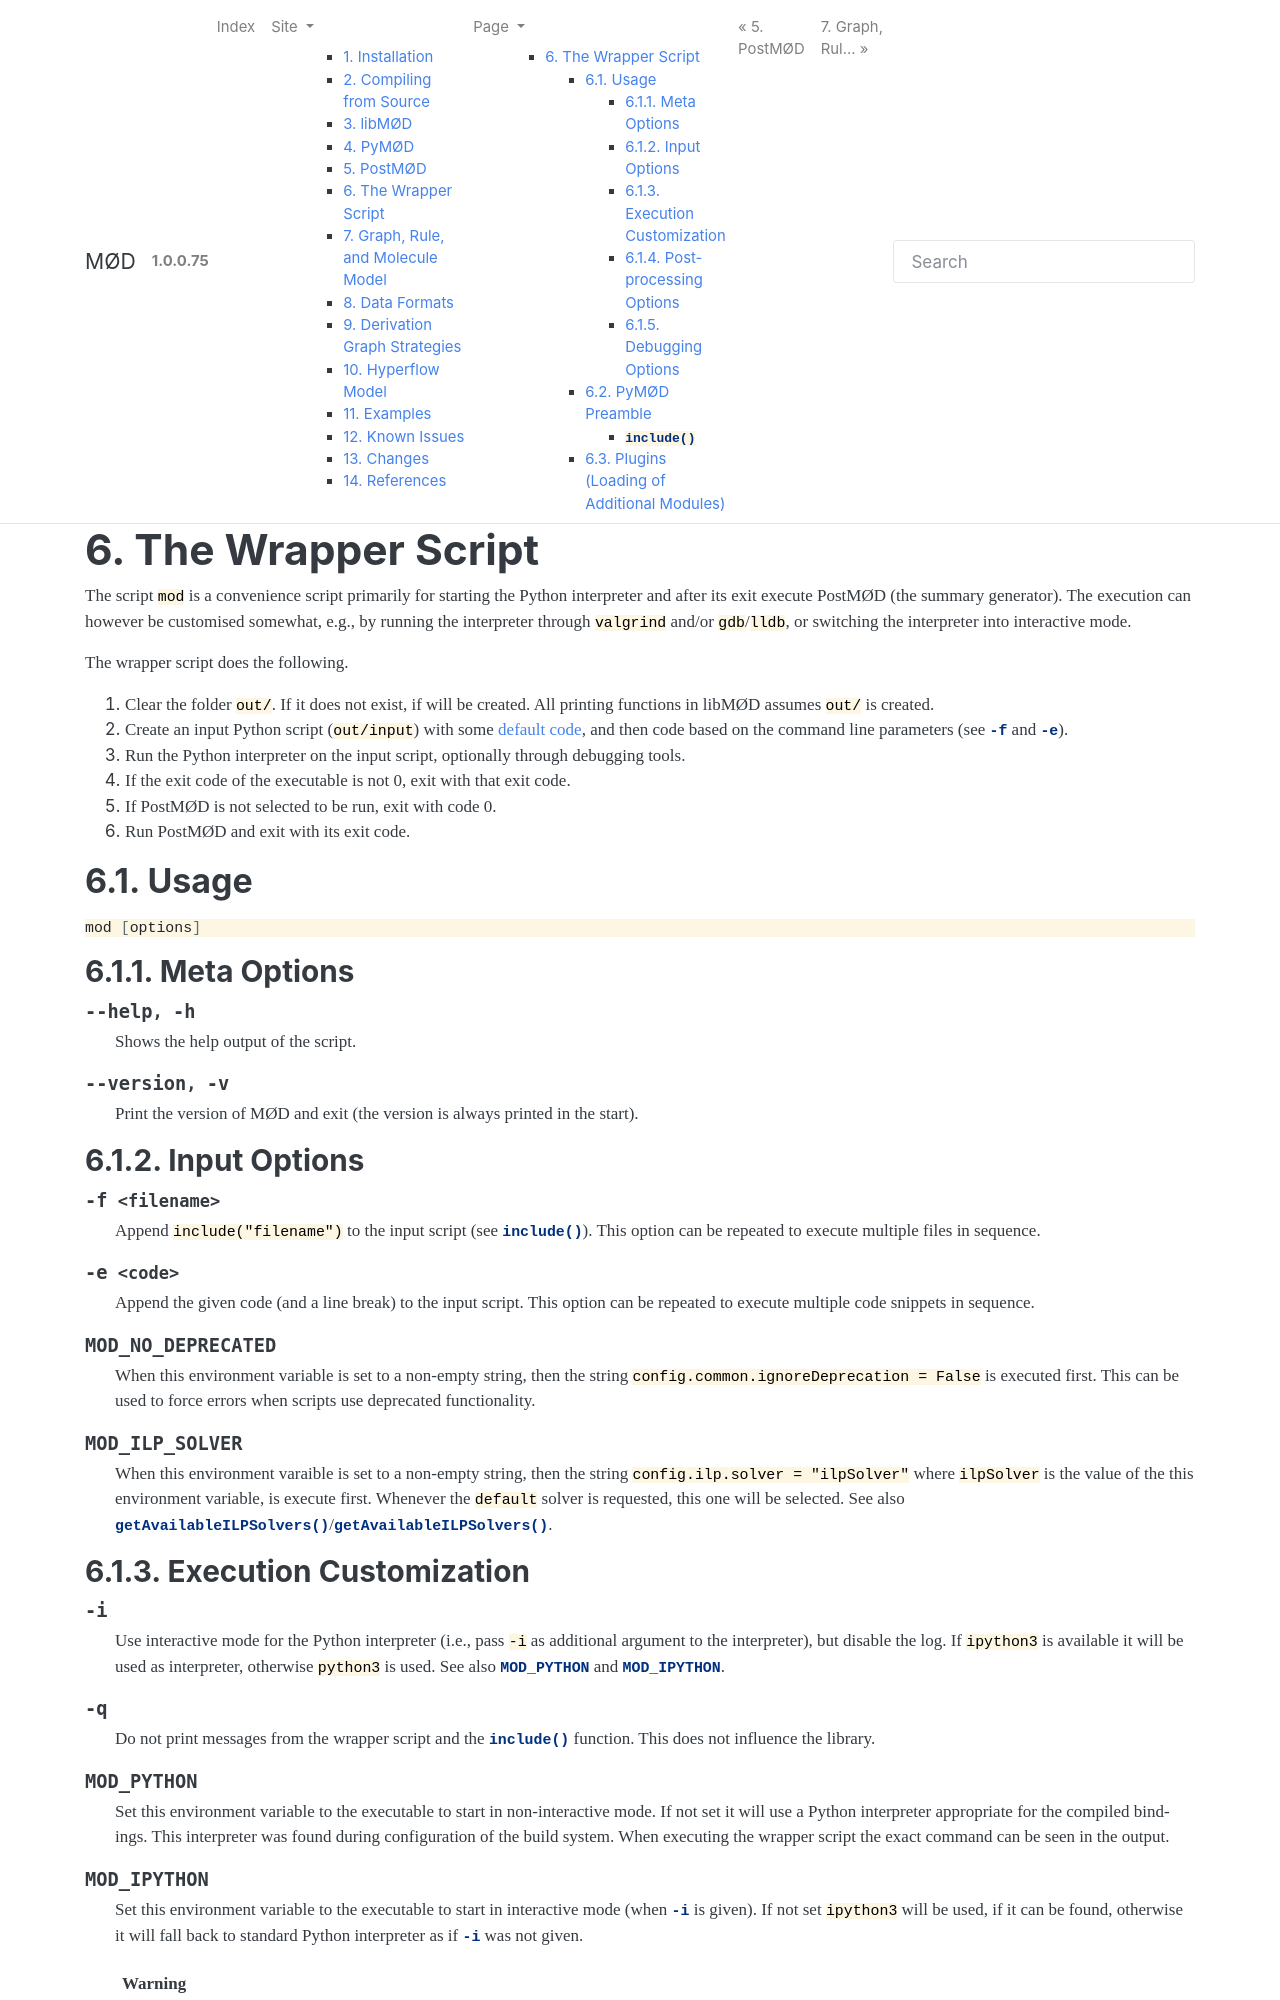

repository: jakobandersen/mod · page: exe/index.html · generator: sphinx

.. default-domain:: py
.. py:currentmodule:: mod
.. cpp:namespace:: mod

.. _mod-wrapper:

****************************
The Wrapper Script
****************************

.. program:: mod

The script ``mod`` is a convenience script primarily for starting the Python
interpreter and after its exit execute PostMØD (the summary generator).
The execution can however be customised somewhat, e.g., by running the
interpreter through ``valgrind`` and/or ``gdb``/``lldb``, or switching the
interpreter into interactive mode.

The wrapper script does the following.

#. Clear the folder ``out/``. If it does not exist, if will be created.
   All printing functions in libMØD assumes ``out/`` is created.
#. Create an input Python script (``out/input``) with some
   :ref:`default code <mod-wrapper-preamble>`,
   and then code based on the command line parameters
   (see :option:`-f` and :option:`-e`).
#. Run the Python interpreter on the input script,
   optionally through debugging tools.
#. If the exit code of the executable is not 0, exit with that exit code.
#. If PostMØD is not selected to be run, exit with code 0.
#. Run PostMØD and exit with its exit code.


Usage
#####

.. code-block:: bash

  mod [options]

Meta Options
============

.. option:: --help, -h

  Shows the help output of the script.

.. option:: --version, -v

  Print the version of MØD and exit
  (the version is always printed in the start).

Input Options
=============

.. option:: -f <filename>

  Append ``include("filename")`` to the input script (see :py:func:`include`).
  This option can be repeated to execute multiple files in sequence.

.. option:: -e <code>

  Append the given code (and a line break) to the input script.
  This option can be repeated to execute multiple code snippets in sequence.

.. envvar:: MOD_NO_DEPRECATED

  When this environment variable is set to a non-empty string, then the string
  ``config.common.ignoreDeprecation = False`` is executed first.
  This can be used to force errors when scripts use deprecated functionality.

.. envvar:: MOD_ILP_SOLVER

  When this environment varaible is set to a non-empty string,
  then the string ``config.ilp.solver = "ilpSolver"`` where ``ilpSolver`` is
  the value of the this environment variable, is execute first.
  Whenever the ``default`` solver is requested, this one will be selected.
  See also
  :cpp:func:`getAvailableILPSolvers`/:py:func:`getAvailableILPSolvers`.

Execution Customization
=======================

.. option:: -i

  Use interactive mode for the Python interpreter (i.e., pass ``-i`` as
  additional argument to the interpreter), but disable the log. If ``ipython3``
  is available it will be used as interpreter, otherwise ``python3`` is used.
  See also :envvar:`MOD_PYTHON` and :envvar:`MOD_IPYTHON`.

.. option:: -q

  Do not print messages from the wrapper script and the :py:func:`include` function.
  This does not influence the library.

.. envvar:: MOD_PYTHON

  Set this environment variable to the executable to start in non-interactive
  mode. If not set it will use a Python interpreter appropriate for the compiled
  bindings. This interpreter was found during configuration of the build system.
  When executing the wrapper script the exact command can be seen in the output.

.. envvar:: MOD_IPYTHON

  Set this environment variable to the executable to start in interactive
  mode (when :option:`-i` is given).
  If not set ``ipython3`` will be used, if it can be found, otherwise it will
  fall back to standard Python interpreter as if :option:`-i` was not given.

  .. warning:: The standard ``ipython3`` may not be appropriate for the compiled bindings,
    which may result in a crash during import of the ``mod`` module.

.. envvar:: MOD_DEBUGGER

  Set this environmentt variable to the executable to use with :option:`--debug`
  is given and :option:`--memcheck` is not given.
  When not set the string ``gdb --args`` or ``lldb --`` is used, if GDB or LLDB
  is available.
